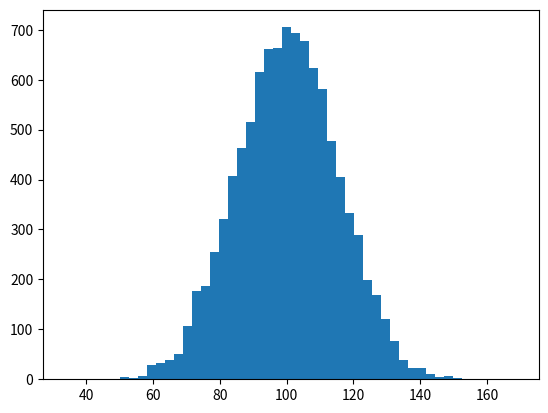

Here is the Python script that generated this plot: (Note: this script raises an exception after producing the figure.)
__author__ = 'sweety'

import numpy as np
import matplotlib.pyplot as plt

mu, sigma = 100, 15
x = mu + sigma * np.random.randn(10000)

# the histogram of the data
n, bins, patches = plt.hist(x, 50, normed=1, facecolor='g', alpha=0.75)

plt.xlabel('Smarts')
plt.ylabel('Probability')
plt.title('Histogram of IQ')
plt.text(60, .025, r'$\mu=100,\ \sigma=15$')
plt.axis([40, 160, 0, 0.03])
plt.grid(True)
plt.show()